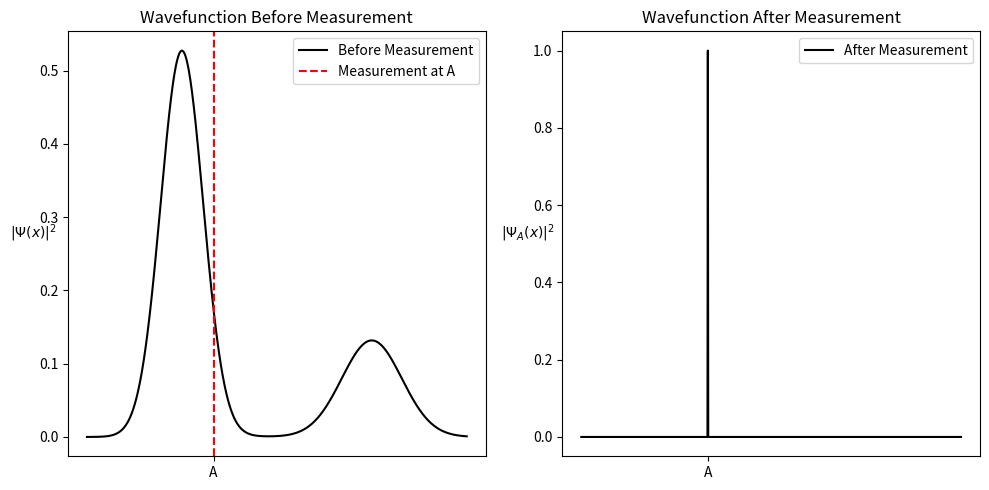

Write the Python code that produced this figure.
import numpy as np
import matplotlib.pyplot as plt

def psi(x):
    return np.exp(-(x - 0.5)**2 / 0.05) + 0.5 * np.exp(-(x - 1.5)**2 / 0.1) # arbitrary wave function

def normalize(psi):
    norm = np.sqrt(np.trapz(np.abs(psi)**2, dx=0.01))
    return psi / norm

A = 2/3

x = np.linspace(0, 2, 1000)

psi_normalized = normalize(psi(x))

plt.figure(figsize=(10, 5))
plt.subplot(1, 2, 1)
plt.plot(x, np.abs(psi_normalized)**2, label='Before Measurement', color='k')
plt.axvline(x=A, color='r', linestyle='--', label='Measurement at A')
plt.title('Wavefunction Before Measurement')
plt.ylabel(r'$|\Psi(x)|^2$', rotation=0)
plt.xticks([A], ['A'])
plt.legend()

psi_collapsed = np.zeros_like(psi_normalized)
psi_collapsed[np.argmin(np.abs(x - A))] = 1.0

plt.subplot(1, 2, 2)
plt.plot(x, np.abs(psi_collapsed)**2, label='After Measurement', color='k')
plt.title('Wavefunction After Measurement')
plt.ylabel(r'$|\Psi_A(x)|^2$', rotation=0)
plt.xticks([A], ['A'])
plt.legend()

plt.tight_layout()

plt.show()
